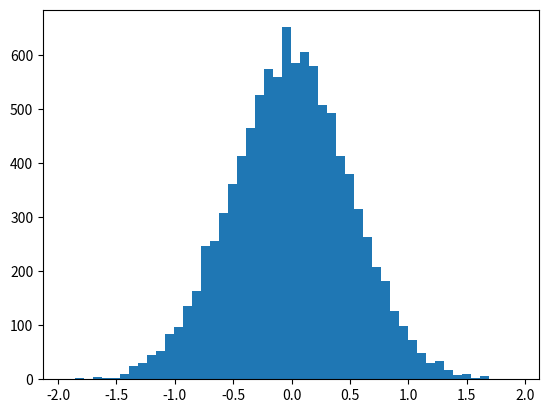

The matplotlib source for this figure:
"""Percentiles"""

import numpy as np
import matplotlib.pyplot as plt

vals = np.random.normal(0, 0.5, 10000)

plt.hist(vals, 50)
plt.show()

print(np.percentile(vals, 50))

print(np.percentile(vals, 90))

print(np.percentile(vals, 20))
